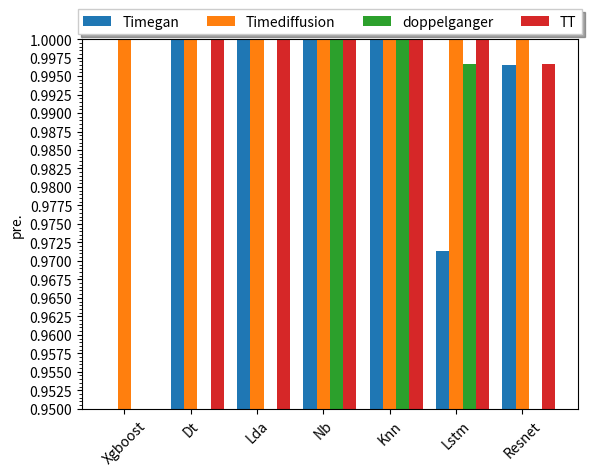

This chart was generated by the following Python code:
# -*- coding: utf-8 -*-
from matplotlib.ticker import AutoMinorLocator
import matplotlib.pyplot as plt
import numpy as np

# 数据:Accuracy
# data = np.array([
#     [0.9793, 0.9897, 0.9965, 0.9931, 0.9965, 0.9690, 0.9966],
#     [1.0000, 1.0000, 0.9965, 0.9965, 0.9965, 1.0000, 1.0000],
#     [0.8753, 0.3217, 0.6089, 1.0000, 0.9965, 0.9966, 0.8305],
#     [0.9793, 1.0000, 0.9965, 1.0000, 0.9965, 1.0000, 0.9966]
# ])

# 数据:F1
# data = np.array([
#     [0.9496, 0.9649, 0.9905, 0.9787, 0.9905, 0.9671, 0.9965],
#     [1.0000, 1.0000, 0.9905, 0.9905, 0.9905, 1.0000, 1.0000],
#     [0.7414, 0.3434, 0.1790, 1.0000, 0.9905, 0.9965, 0.7702],
#     [0.9496, 1.0000, 0.9905, 1.0000, 0.9905, 1.0000, 0.9965]
# ])

# # 数据:Recall
# data = np.array([
#     [1.0000, 0.9338, 1.0000, 1.0000, 1.0000, 0.9713, 0.9965],
#     [1.0000, 1.0000, 1.0000, 1.0000, 1.0000, 1.0000, 1.0000],
#     [0.9778, 0.9778, 0.1461, 1.0000, 1.0000, 0.9966, 0.8305],
#     [1.0000, 1.0000, 1.0000, 1.0000, 1.0000, 1.0000, 0.9966]
# ])

# 数据:Pre.
data = np.array([
    [0.9060, 1.0000, 1.0000, 1.0000, 1.0000, 0.9713, 0.9965],
    [1.0000, 1.0000, 1.0000, 1.0000, 1.0000, 1.0000, 1.0000],
    [0.5954, 0.2100, 0.1461, 1.0000, 1.0000, 0.9966, 0.8305],
    [0.9060, 1.0000, 1.0000, 1.0000, 1.0000, 1.0000, 0.9966]

])



# 列名
columns = ['Xgboost', 'Dt', 'Lda', 'Nb', 'Knn', 'Lstm', 'Resnet']

# 绘图
fig, ax = plt.subplots()
bar_width = 0.20
step = 1.00  # 调整柱状图之间的间隔

# 绘制四组柱状图，分别为Timegan、Timediffusion、doppelganger、TT
bar_positions1 = np.arange(0, step * len(columns), step) - bar_width
bar_positions2 = np.arange(0, step * len(columns), step)
bar_positions3 = np.arange(0, step * len(columns), step) + bar_width
bar_positions4 = np.arange(0, step * len(columns), step) + 2 * bar_width

bars1 = ax.bar(bar_positions1, data[0], bar_width, label='Timegan', color='#1f77b4')  # 蓝色
bars2 = ax.bar(bar_positions2, data[1], bar_width, label='Timediffusion', color='#ff7f0e')  # 橙色
bars3 = ax.bar(bar_positions3, data[2], bar_width, label='doppelganger', color='#2ca02c')  # 绿色
bars4 = ax.bar(bar_positions4, data[3], bar_width, label='TT', color='#d62728')  # 红色

# 设置刻度
ax.set_xticks(bar_positions2)
ax.set_xticklabels(columns)
ax.tick_params(axis='x', rotation=45)  # 旋转刻度标签

# 设置纵坐标刻度
ax.yaxis.set_major_locator(plt.MaxNLocator(nbins=25))
ax.yaxis.set_minor_locator(AutoMinorLocator())

# 提高纵坐标上限
ax.set_ylim(bottom=0.95, top=1.0)

# # 添加水平虚线
# ax.axhline(y=1.0, color='gray', linestyle='--')

# 添加轴标签
# ax.set_xlabel('Models')
# ax.set_ylabel('F1')
# ax.set_ylabel('Accuracy')
# ax.set_ylabel('Recall')
ax.set_ylabel('pre.')

# 显示图例
plt.legend(loc='upper center', bbox_to_anchor=(0.5, 1.1), fancybox=False, shadow=True, ncol=4)

# 显示图形
plt.show()
